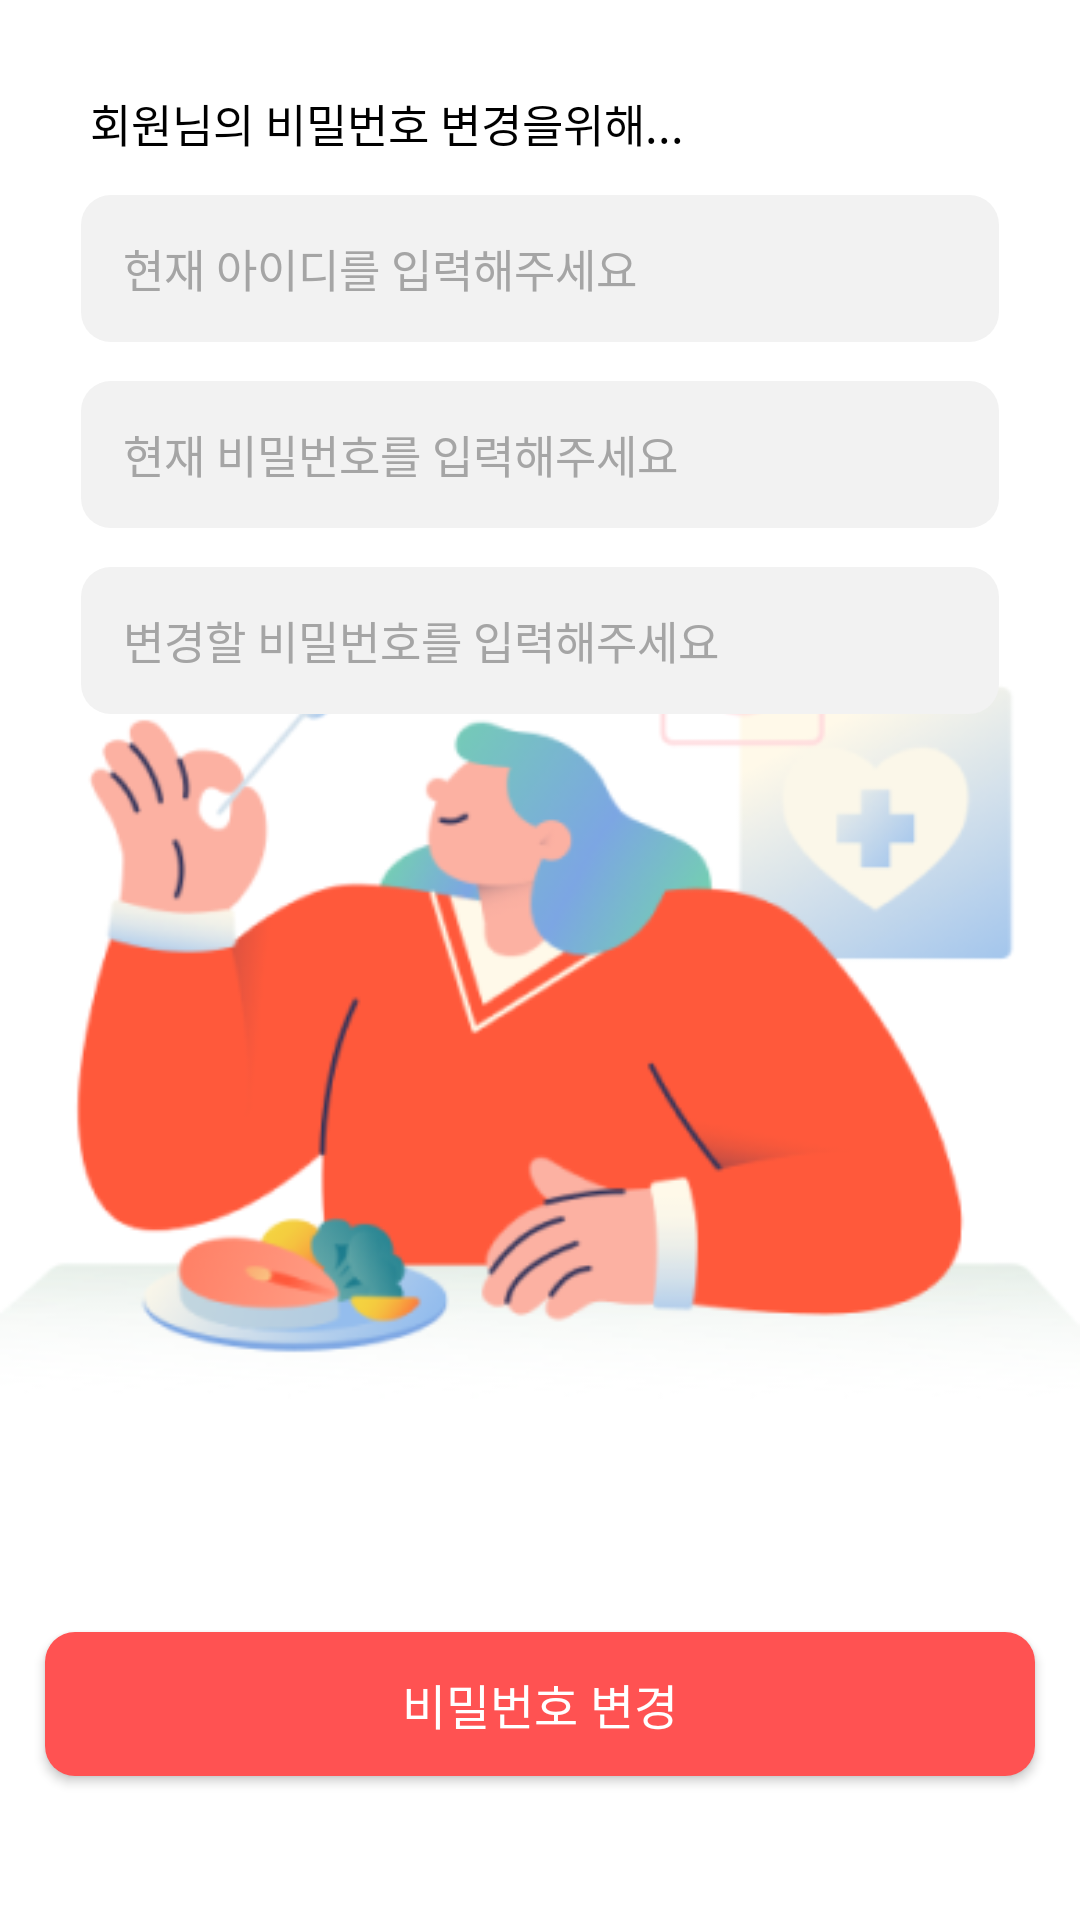

The Android layout XML behind this screen, and the referenced resources:
<!-- AndroidManifest.xml: application theme Theme.LetsEatingTime -->
<!-- res/layout/fragment_change_password.xml -->
<?xml version="1.0" encoding="utf-8"?>
<androidx.constraintlayout.widget.ConstraintLayout xmlns:android="http://schemas.android.com/apk/res/android"
    xmlns:tools="http://schemas.android.com/tools"
    android:layout_width="match_parent"
    android:layout_height="match_parent"
    xmlns:app="http://schemas.android.com/apk/res-auto"
    tools:context="com.alt.letseatingtime_android.ui.fragment.pwchange.ChangePasswordFragment">

    <ImageView
        android:id="@+id/iv_eating_food"
        android:layout_width="match_parent"
        android:layout_height="wrap_content"
        android:layout_marginBottom="35dp"
        android:paddingTop="30dp"
        android:src="@drawable/img_eating_food"
        app:layout_constraintBottom_toTopOf="@id/btn_submit"
        app:layout_constraintEnd_toEndOf="parent"
        app:layout_constraintStart_toStartOf="parent" />

    <TextView
        android:id="@+id/tv_find_title_pw"
        style="@style/tv_signup_text"
        android:layout_width="wrap_content"
        android:layout_height="wrap_content"
        android:fontFamily="@font/pretendardsemibold"
        android:text="회원님의 비밀번호 변경을위해..."
        android:layout_marginTop="30dp"
        android:layout_marginStart="3dp"
        app:layout_constraintStart_toStartOf="@id/et_id"
        app:layout_constraintTop_toTopOf="parent"
        />

    <EditText
        android:id="@+id/et_id"
        style="@style/et_login"
        android:layout_width="match_parent"
        android:layout_height="49dp"
        android:hint="현재 아이디를 입력해주세요"
        android:inputType="textEmailAddress"
        android:maxLines="1"
        android:layout_marginTop="13dp"
        android:fontFamily="@font/pretendardregular"
        android:layout_marginEnd="27dp"
        android:layout_marginStart="27dp"
        app:layout_constraintStart_toStartOf="parent"
        app:layout_constraintTop_toBottomOf="@id/tv_find_title_pw" />


    <EditText
        android:id="@+id/et_current_pw"
        style="@style/et_login"
        android:layout_width="match_parent"
        android:layout_height="49dp"
        android:layout_marginTop="13dp"
        android:fontFamily="@font/pretendardregular"
        android:layout_marginEnd="27dp"
        android:layout_marginStart="27dp"
        android:hint="현재 비밀번호를 입력해주세요"
        android:inputType="textPassword"
        android:maxLines="1"
        app:layout_constraintStart_toStartOf="parent"
        app:layout_constraintTop_toBottomOf="@id/et_id" />

    <EditText
        android:id="@+id/et_new_pw"
        style="@style/et_login"
        android:layout_width="match_parent"
        android:layout_height="49dp"
        android:layout_marginTop="13dp"
        android:fontFamily="@font/pretendardregular"
        android:layout_marginEnd="27dp"
        android:layout_marginStart="27dp"
        android:hint="변경할 비밀번호를 입력해주세요"
        android:inputType="textPassword"
        android:maxLines="1"
        app:layout_constraintStart_toStartOf="@id/et_id"
        app:layout_constraintTop_toBottomOf="@id/et_current_pw" />

    <androidx.appcompat.widget.AppCompatButton
        android:id="@+id/btn_submit"
        style="@style/btn_find_pw_submit"
        android:layout_marginBottom="48dp"
        android:fontFamily="@font/pretendardmedium"
        app:layout_constraintBottom_toBottomOf="parent"
        app:layout_constraintEnd_toEndOf="parent"
        android:textSize="16sp"
        app:layout_constraintStart_toStartOf="parent"
        />

</androidx.constraintlayout.widget.ConstraintLayout>
<!-- resources referenced by this layout -->
<resources>
  <!-- drawable img_eating_food: png bitmap (drawable, 48065 bytes) -->
  <style name="btn_find_pw_submit">
          <item name="android:text">비밀번호 변경</item>
          <item name="android:textColor">@color/white</item>
          <item name="android:textSize">16sp</item>
          <item name="android:layout_marginStart">15dp</item>
          <item name="android:layout_marginEnd">15dp</item>
          <item name="android:background">@drawable/btn_submit2</item>
          <item name="android:layout_width">match_parent</item>
          <item name="android:layout_height">48dp</item>
      </style>
  <style name="et_login">
          <item name="android:background">@drawable/et_login</item>
          <item name="android:paddingStart">14dp</item>
          <item name="android:textSize">15dp</item>
          <item name="android:textColor">@color/black</item>
          <item name="android:textColorHint">@color/edit_text_hit</item>
      </style>
  <style name="tv_signup_text">
          <item name="android:textSize">15dp</item>
          <item name="android:textColor">@color/black</item>
          <item name="android:gravity">center</item>
      </style>
  <style name="Theme.LetsEatingTime" parent="Theme.MaterialComponents.Light.NoActionBar">
  
          
          <item name="colorPrimary">@color/purple_500</item>
          <item name="colorPrimaryVariant">@color/purple_700</item>
          <item name="colorOnPrimary">@color/white</item>
          
          <item name="colorSecondary">@color/teal_200</item>
          <item name="colorSecondaryVariant">@color/teal_700</item>
          <item name="colorOnSecondary">@color/black</item>
          
          <item name="android:statusBarColor">?attr/colorPrimaryVariant</item>
          
  
          <item name="windowNoTitle">true</item>
          <item name="android:windowFullscreen">true</item>
  
  
      </style>
  <color name="white">#FFFFFFFF</color>
  <!-- drawable btn_submit2 (drawable) -->
  <?xml version="1.0" encoding="utf-8"?>
  <selector xmlns:android="http://schemas.android.com/apk/res/android">
      <item android:state_enabled="true">
          <shape>
              <solid android:color="@color/button"/>
              <corners android:radius="10dp"/>
          </shape>
      </item>
      <item android:state_enabled="false">
          <shape>
              <solid android:color="@color/button_push"/>
              <corners android:radius="10dp"/>
          </shape>
      </item>
  </selector>
  <!-- drawable et_login (drawable) -->
  <?xml version="1.0" encoding="utf-8"?>
  <selector xmlns:android="http://schemas.android.com/apk/res/android">
      <item>
          <shape>
              <corners android:radius="10dp"/>
              <solid android:color="#F2F2F2"/>
          </shape>
      </item>
  </selector>
  <color name="black">#FF000000</color>
  <color name="edit_text_hit">#A5A5A5</color>
  <color name="purple_500">#FF6200EE</color>
  <color name="purple_700">#FF3700B3</color>
  <color name="teal_200">#FF03DAC5</color>
  <color name="teal_700">#FF018786</color>
  <color name="button">#FF5252</color>
  <color name="button_push">#636363</color>
</resources>
